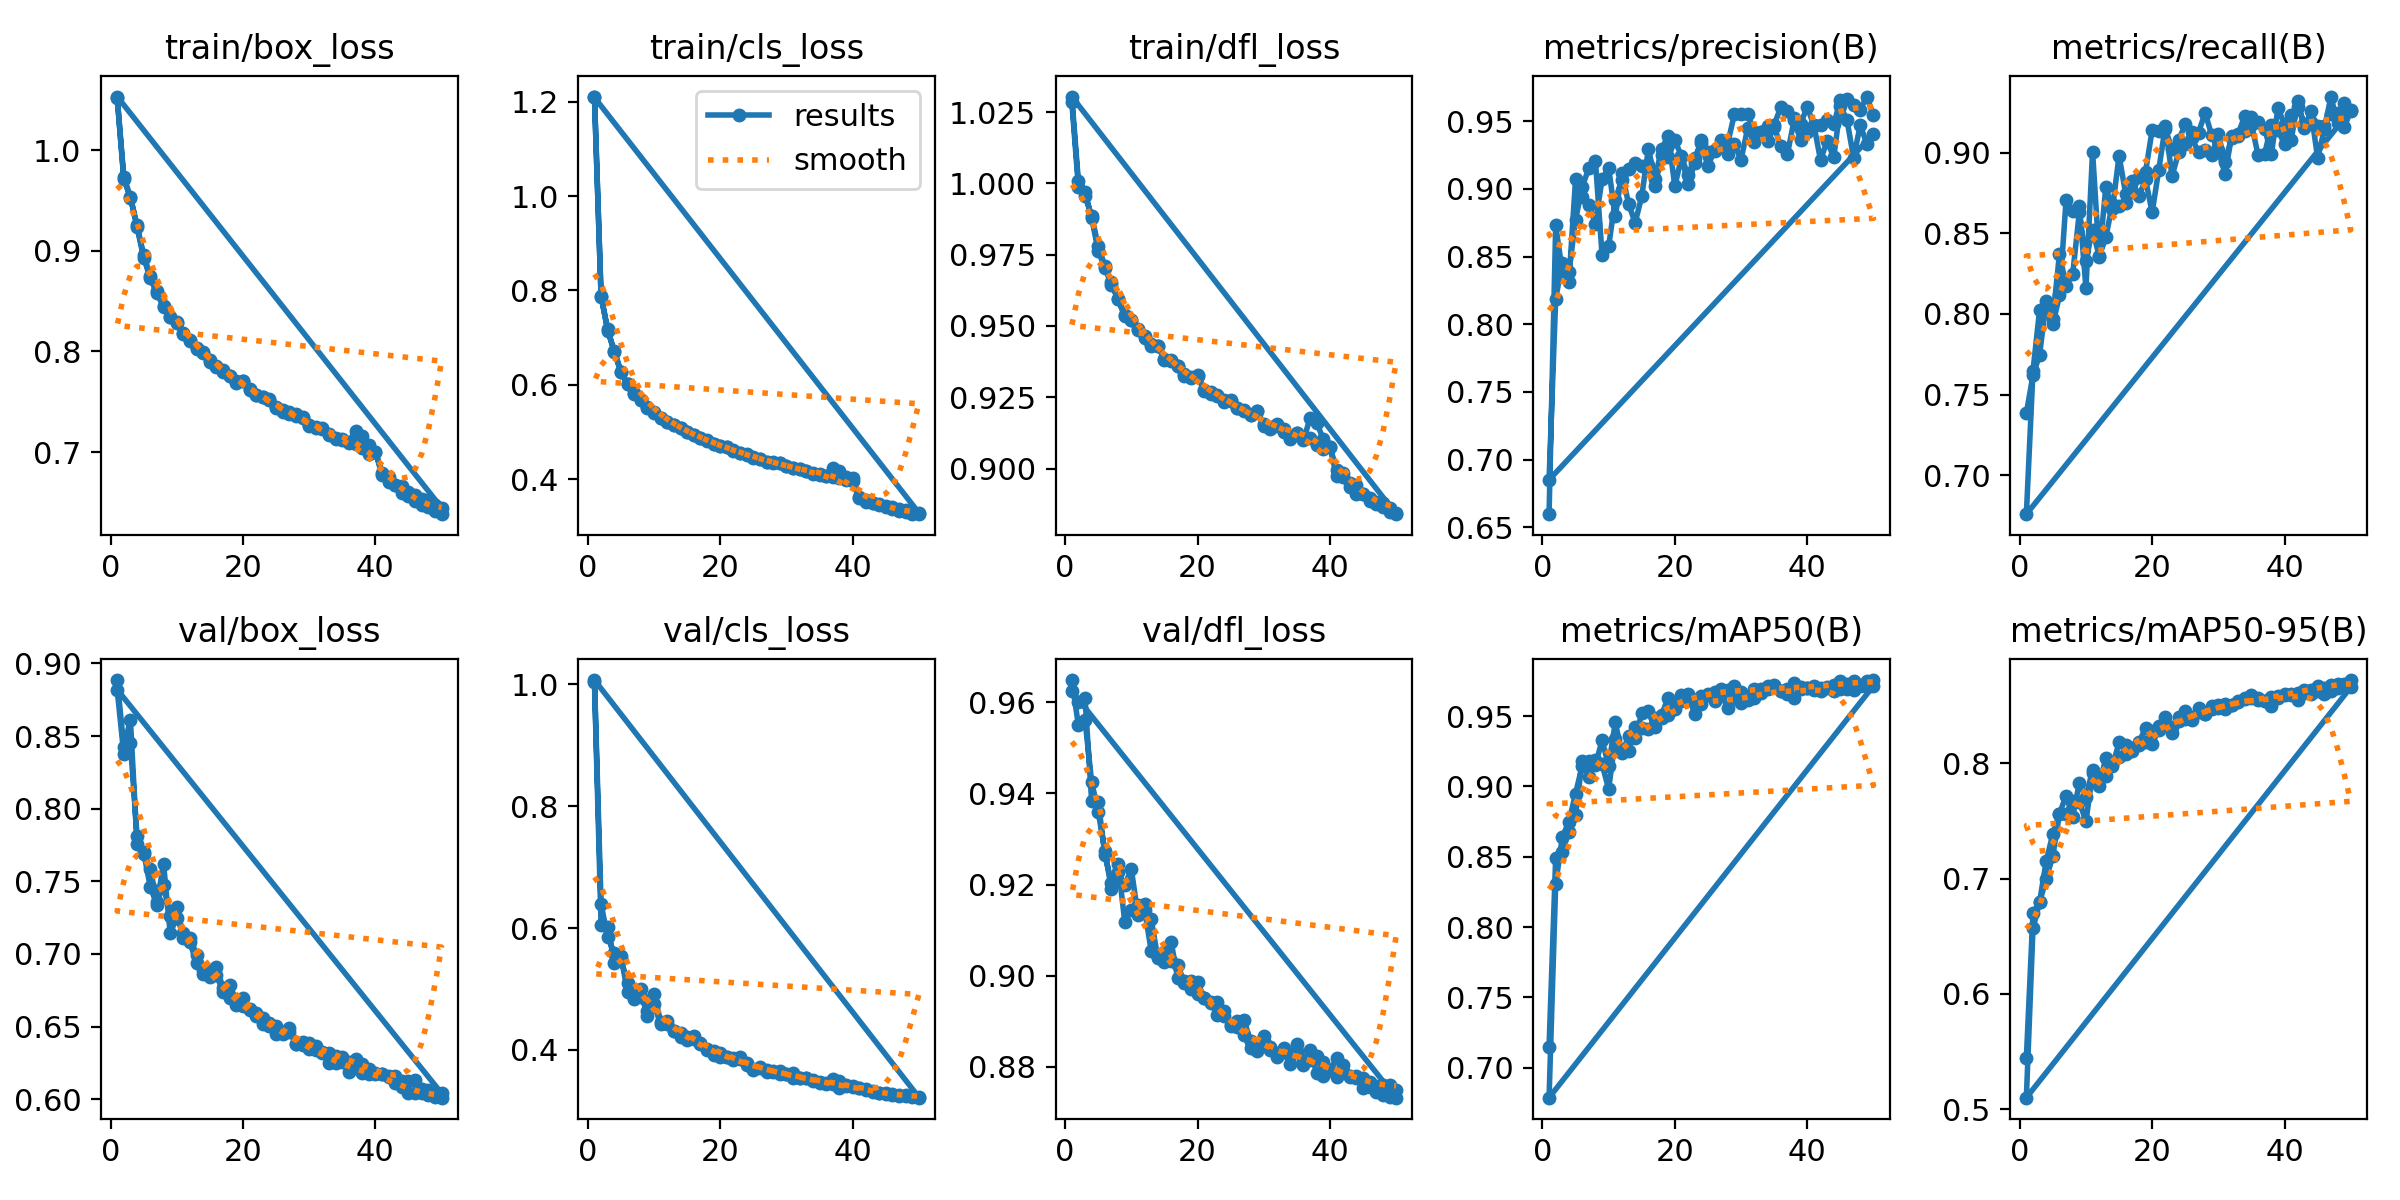

The file beside this chart, header and first rows:
epoch, time, train/box_loss, train/cls_loss, train/dfl_loss, metrics/precision(B), metrics/recall(B), metrics/mAP50(B), metrics/mAP50-95(B), val/box_loss, val/cls_loss, val/dfl_loss, lr/pg0, lr/pg1, lr/pg2
1, 168.3, 1.052, 1.211, 1.029, 0.6596, 0.7385, 0.7151, 0.5444, 0.8885, 1.004, 0.9649, 0.0004163, 0.0004163, 0.0004163
2, 323.4, 0.9709, 0.7892, 0.9989, 0.873, 0.7621, 0.8491, 0.6705, 0.8426, 0.6043, 0.955, 0.0008165, 0.0008165, 0.0008165
3, 460, 0.9528, 0.7147, 0.9956, 0.8391, 0.7747, 0.8537, 0.6794, 0.861, 0.6025, 0.9561, 0.0012, 0.0012, 0.0012
4, 588.7, 0.9256, 0.6721, 0.9886, 0.8387, 0.8083, 0.8676, 0.7001, 0.7756, 0.5431, 0.9425, 0.001176, 0.001176, 0.001176
5, 716.5, 0.8958, 0.6283, 0.978, 0.8771, 0.7971, 0.8794, 0.7198, 0.7691, 0.5495, 0.9359, 0.001151, 0.001151, 0.001151
6, 845.2, 0.8747, 0.6022, 0.971, 0.9015, 0.8373, 0.9182, 0.7562, 0.7588, 0.5093, 0.9274, 0.001126, 0.001126, 0.001126
7, 973.8, 0.8599, 0.582, 0.9653, 0.9152, 0.8174, 0.907, 0.7565, 0.7356, 0.4828, 0.9189, 0.001102, 0.001102, 0.001102
8, 1101, 0.8456, 0.5688, 0.9594, 0.921, 0.8248, 0.9184, 0.767, 0.7473, 0.4863, 0.9227, 0.001077, 0.001077, 0.001077
9, 1285, 0.8344, 0.5525, 0.954, 0.8515, 0.8632, 0.9159, 0.7669, 0.7261, 0.464, 0.9199, 0.001052, 0.001052, 0.001052
10, 1413, 0.8279, 0.5415, 0.9521, 0.8578, 0.8331, 0.8981, 0.7498, 0.732, 0.4913, 0.9234, 0.001027, 0.001027, 0.001027
11, 1540, 0.8176, 0.5291, 0.9485, 0.8921, 0.8523, 0.9336, 0.7915, 0.7111, 0.4465, 0.9133, 0.001002, 0.001002, 0.001002
12, 1700, 0.8112, 0.5225, 0.9458, 0.9069, 0.8357, 0.9255, 0.7853, 0.7107, 0.4424, 0.9157, 0.0009778, 0.0009778, 0.0009778
13, 1840, 0.803, 0.5141, 0.9438, 0.9147, 0.8476, 0.9248, 0.789, 0.6995, 0.4316, 0.9124, 0.000953, 0.000953, 0.000953
14, 1977, 0.7989, 0.508, 0.9429, 0.9192, 0.8682, 0.9421, 0.7998, 0.6888, 0.4284, 0.9038, 0.0009283, 0.0009283, 0.0009283
15, 2113, 0.7911, 0.5005, 0.9383, 0.9171, 0.8668, 0.9414, 0.8059, 0.688, 0.4205, 0.9053, 0.0009035, 0.0009035, 0.0009035
16, 2249, 0.7856, 0.4934, 0.9381, 0.9177, 0.8688, 0.9405, 0.8087, 0.6912, 0.4234, 0.9075, 0.0008787, 0.0008787, 0.0008787
17, 2391, 0.7812, 0.4883, 0.9359, 0.9018, 0.8824, 0.9486, 0.8135, 0.6763, 0.4113, 0.8994, 0.000854, 0.000854, 0.000854
18, 2546, 0.7757, 0.4815, 0.9326, 0.9251, 0.8731, 0.9489, 0.8164, 0.6784, 0.4015, 0.8989, 0.0008293, 0.0008293, 0.0008293
19, 2689, 0.7702, 0.4742, 0.9318, 0.9233, 0.8835, 0.9505, 0.8189, 0.6678, 0.3982, 0.8988, 0.0008045, 0.0008045, 0.0008045
20, 2829, 0.771, 0.4714, 0.9326, 0.936, 0.863, 0.9553, 0.8172, 0.6699, 0.3953, 0.8985, 0.0007797, 0.0007797, 0.0007797
21, 2966, 0.7631, 0.4675, 0.9271, 0.9241, 0.8895, 0.9606, 0.8295, 0.6623, 0.3882, 0.8951, 0.000755, 0.000755, 0.000755
22, 3106, 0.7568, 0.4604, 0.926, 0.9037, 0.9168, 0.9654, 0.84, 0.6574, 0.3839, 0.8942, 0.0007302, 0.0007302, 0.0007302
23, 3248, 0.7548, 0.4562, 0.9256, 0.9194, 0.8855, 0.9516, 0.8262, 0.6557, 0.3888, 0.8942, 0.0007055, 0.0007055, 0.0007055
24, 3390, 0.7523, 0.4526, 0.9234, 0.9363, 0.9003, 0.9583, 0.8369, 0.6527, 0.378, 0.8912, 0.0006808, 0.0006808, 0.0006808
25, 3531, 0.7447, 0.4452, 0.9236, 0.9274, 0.9058, 0.9656, 0.8458, 0.6501, 0.3665, 0.8892, 0.000656, 0.000656, 0.000656
26, 3679, 0.7418, 0.4438, 0.9213, 0.9281, 0.909, 0.9607, 0.8374, 0.6464, 0.3712, 0.8887, 0.0006312, 0.0006312, 0.0006312
27, 3835, 0.7395, 0.4372, 0.9205, 0.9333, 0.9003, 0.9655, 0.8484, 0.6466, 0.3644, 0.8869, 0.0006065, 0.0006065, 0.0006065
28, 3985, 0.7376, 0.4349, 0.9189, 0.9259, 0.9018, 0.9557, 0.8434, 0.6383, 0.3659, 0.884, 0.0005818, 0.0005818, 0.0005818
29, 4128, 0.7354, 0.434, 0.9203, 0.9331, 0.8986, 0.9628, 0.8498, 0.6392, 0.3656, 0.8834, 0.000557, 0.000557, 0.000557
30, 4262, 0.7271, 0.429, 0.9149, 0.9217, 0.9114, 0.9595, 0.8484, 0.6389, 0.3602, 0.8867, 0.0005322, 0.0005322, 0.0005322
31, 4396, 0.7245, 0.4244, 0.914, 0.9451, 0.8942, 0.9617, 0.8472, 0.6366, 0.3537, 0.8844, 0.0005075, 0.0005075, 0.0005075
32, 4534, 0.7242, 0.4216, 0.9155, 0.9347, 0.9094, 0.9625, 0.8508, 0.6325, 0.3538, 0.883, 0.0004827, 0.0004827, 0.0004827
33, 4665, 0.7171, 0.418, 0.913, 0.942, 0.9103, 0.9666, 0.8545, 0.6318, 0.3544, 0.8833, 0.000458, 0.000458, 0.000458
34, 4796, 0.7137, 0.4127, 0.9103, 0.9351, 0.9136, 0.9695, 0.8564, 0.6297, 0.3489, 0.8806, 0.0004332, 0.0004332, 0.0004332
35, 4926, 0.7128, 0.4107, 0.9126, 0.9457, 0.9224, 0.9723, 0.8593, 0.6288, 0.3454, 0.8834, 0.0004085, 0.0004085, 0.0004085
36, 5065, 0.7104, 0.4073, 0.91, 0.9319, 0.9191, 0.9679, 0.8565, 0.6259, 0.3463, 0.8815, 0.0003837, 0.0003837, 0.0003837
37, 262.6, 0.7214, 0.4239, 0.9177, 0.9257, 0.9151, 0.9657, 0.854, 0.6274, 0.3529, 0.8814, 0.000359, 0.000359, 0.000359
38, 505, 0.7165, 0.4166, 0.9161, 0.9507, 0.8991, 0.9625, 0.8499, 0.6246, 0.3485, 0.8823, 0.0003343, 0.0003343, 0.0003343
39, 156.3, 0.7072, 0.405, 0.9102, 0.9362, 0.9275, 0.9709, 0.8572, 0.621, 0.3403, 0.881, 0.0003095, 0.0003095, 0.0003095
40, 311, 0.7006, 0.4019, 0.9075, 0.942, 0.9176, 0.97, 0.859, 0.6182, 0.3386, 0.8793, 0.0002848, 0.0002848, 0.0002848
41, 188.8, 0.6797, 0.3619, 0.8973, 0.9472, 0.9082, 0.9683, 0.8598, 0.6171, 0.3381, 0.8778, 0.00026, 0.00026, 0.00026
42, 345, 0.6759, 0.3564, 0.8984, 0.9214, 0.9319, 0.9681, 0.855, 0.6158, 0.3346, 0.8803, 0.0002352, 0.0002352, 0.0002352
43, 503.4, 0.6679, 0.3509, 0.8937, 0.9354, 0.9156, 0.9701, 0.8614, 0.6159, 0.3327, 0.8777, 0.0002105, 0.0002105, 0.0002105
44, 657.5, 0.6663, 0.3475, 0.8943, 0.9233, 0.9257, 0.9677, 0.8603, 0.6128, 0.3297, 0.8776, 0.0001857, 0.0001857, 0.0001857
45, 808.9, 0.6601, 0.3432, 0.891, 0.9614, 0.8966, 0.9696, 0.863, 0.6125, 0.3285, 0.8775, 0.000161, 0.000161, 0.000161
46, 1034, 0.657, 0.3406, 0.8888, 0.9509, 0.9145, 0.9689, 0.86, 0.613, 0.3282, 0.8755, 0.0001363, 0.0001363, 0.0001363
47, 1211, 0.6534, 0.338, 0.8882, 0.9229, 0.9349, 0.9688, 0.8626, 0.607, 0.3255, 0.8744, 0.0001115, 0.0001115, 0.0001115
48, 1370, 0.6523, 0.3354, 0.8879, 0.9472, 0.9182, 0.9717, 0.8656, 0.6065, 0.3238, 0.8738, 8.675e-05, 8.675e-05, 8.675e-05
49, 1521, 0.6471, 0.3303, 0.8861, 0.9333, 0.931, 0.9708, 0.8662, 0.6043, 0.324, 0.8734, 6.2e-05, 6.2e-05, 6.2e-05
50, 1672, 0.6447, 0.329, 0.884, 0.9407, 0.9265, 0.9715, 0.8662, 0.604, 0.3222, 0.8732, 3.725e-05, 3.725e-05, 3.725e-05
1, 109.2, 1.053, 1.209, 1.03, 0.6851, 0.6758, 0.6788, 0.5099, 0.882, 1.007, 0.9624, 0.0004163, 0.0004163, 0.0004163
2, 215.9, 0.9734, 0.787, 1.001, 0.8189, 0.7646, 0.8307, 0.6568, 0.8377, 0.6393, 0.9601, 0.0008165, 0.0008165, 0.0008165
3, 329, 0.9534, 0.7174, 0.9971, 0.8454, 0.8026, 0.864, 0.6799, 0.845, 0.5849, 0.961, 0.0012, 0.0012, 0.0012
4, 440, 0.9232, 0.6688, 0.9879, 0.8313, 0.8035, 0.8748, 0.7153, 0.7813, 0.5595, 0.9384, 0.001176, 0.001176, 0.001176
5, 551.5, 0.8933, 0.6271, 0.9762, 0.9071, 0.7936, 0.8949, 0.7389, 0.77, 0.554, 0.9382, 0.001151, 0.001151, 0.001151
6, 658.3, 0.8726, 0.6018, 0.9704, 0.8943, 0.8115, 0.9145, 0.7564, 0.7462, 0.4945, 0.9265, 0.001126, 0.001126, 0.001126
7, 764.6, 0.8578, 0.5805, 0.9644, 0.8882, 0.8708, 0.9178, 0.7721, 0.7339, 0.4859, 0.9204, 0.001102, 0.001102, 0.001102
8, 871.3, 0.8441, 0.5679, 0.9594, 0.8744, 0.8641, 0.9151, 0.7537, 0.7622, 0.5003, 0.9245, 0.001077, 0.001077, 0.001077
9, 977.5, 0.834, 0.5521, 0.9533, 0.9071, 0.867, 0.9328, 0.7832, 0.7147, 0.455, 0.9118, 0.001052, 0.001052, 0.001052
10, 1083, 0.8288, 0.5436, 0.9521, 0.9155, 0.8161, 0.9146, 0.771, 0.7246, 0.4751, 0.9144, 0.001027, 0.001027, 0.001027
... 40 more rows
